Labelled photos from "splits", an image-classification folder in adityamathur06/SentryGlide. The possible labels are: body tissue or organ, gauze, glass equipment packaging, metal equipment packaging, organic waste, paper equipment packaging, plastic equipment packaging, syringe, syringe needle, tweezers.

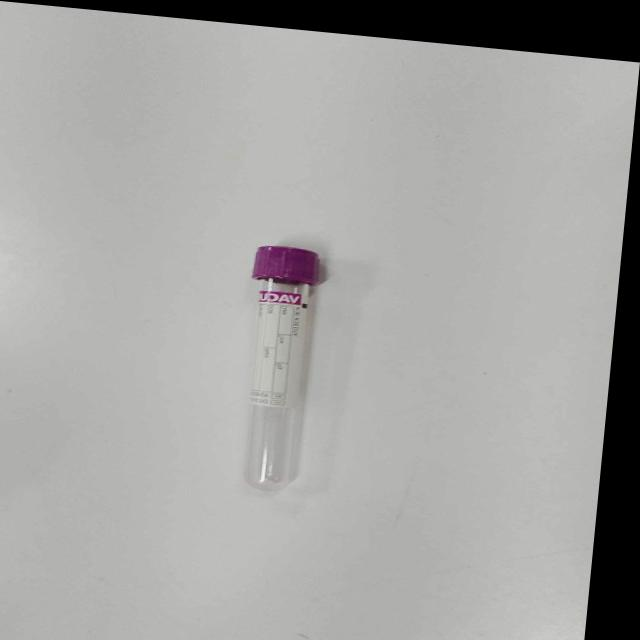
Label: glass equipment packaging

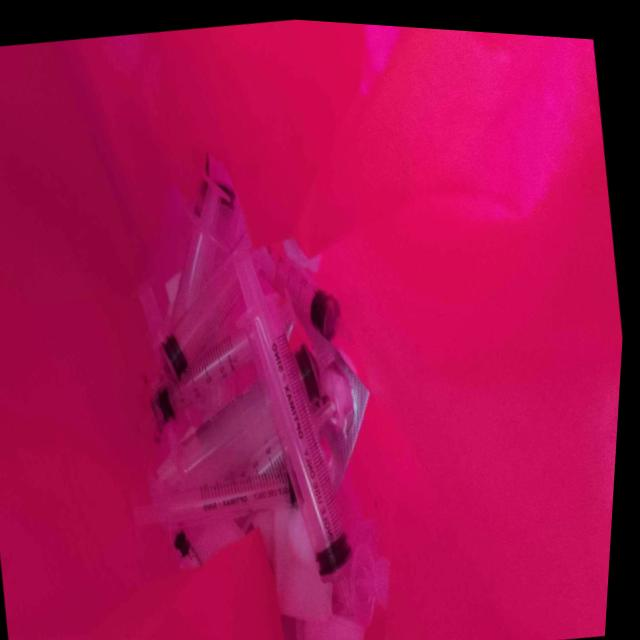
Label: syringe

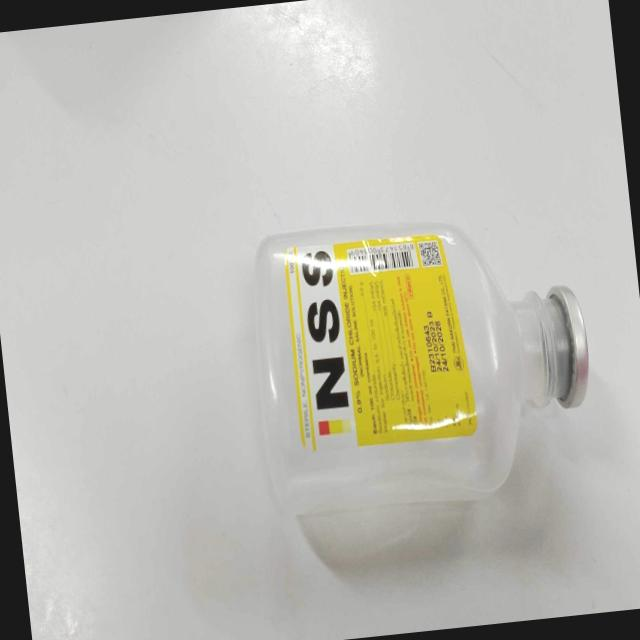
Label: plastic equipment packaging

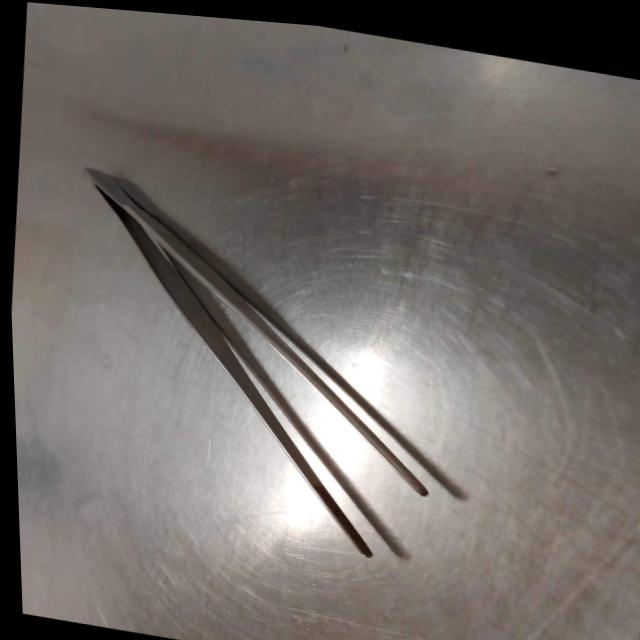
Label: tweezers

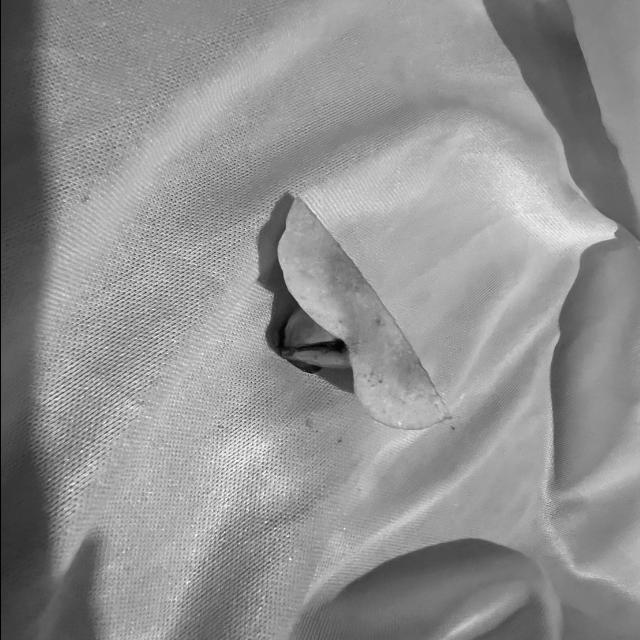
Label: organic waste

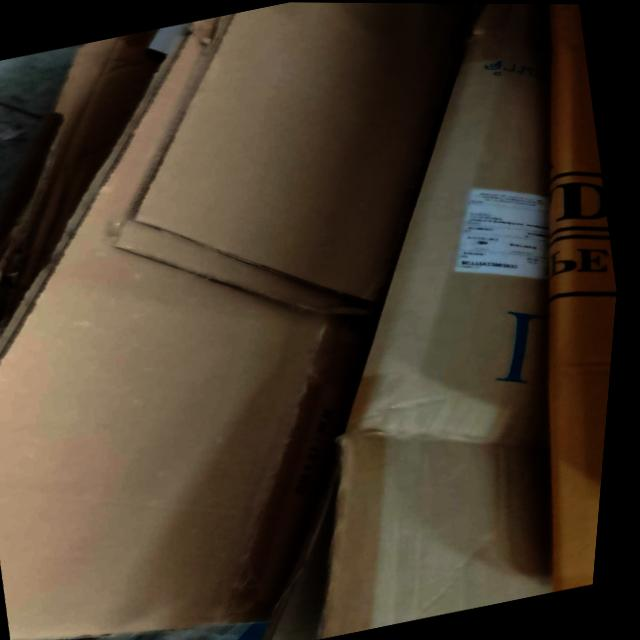
Label: paper equipment packaging
